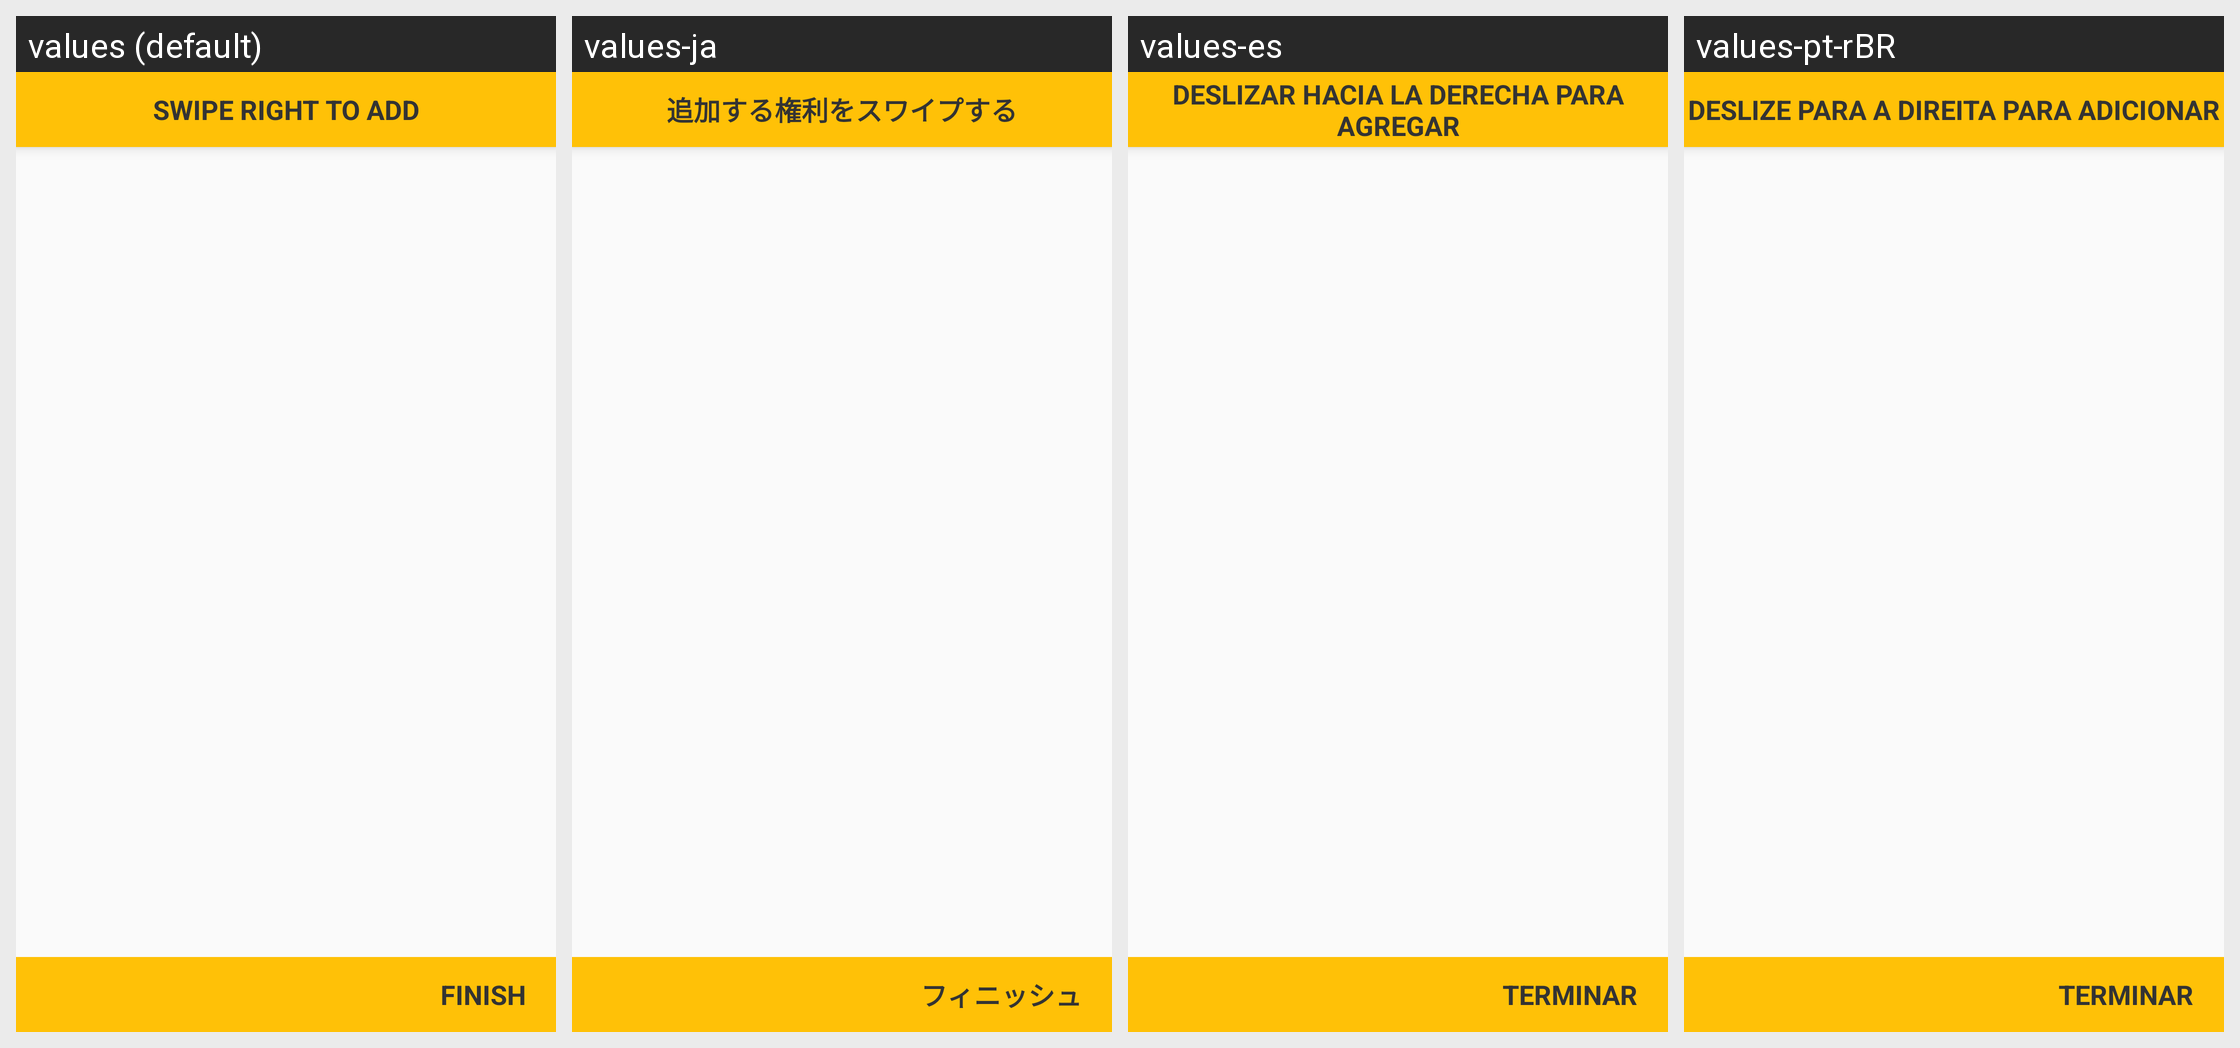

For this localized Android screen grid, give each drawn string resource with its value in every locale shown.
Android screen res/layout/fragment_playlist_add_tracks.xml rendered under 4 locales, left to right: values (default), values-ja, values-es, values-pt-rBR. Device: Nexus 5 (rendered at 1080×1920; each locale shown at half size, 540×960, under a caption strip naming it); theme AppTheme.
Other locales in the repository, not shown: values-ar, values-de, values-fr, values-hi-rIN, values-ko, values-ru.
Strings drawn on this screen, with the default value and each locale's value (text and hints the layout hard-codes, and strings that could not be matched under every locale, appear in the picture but are not listed):

right_swipe_to_add
  values: Swipe Right To Add
  values-ja: 追加する権利をスワイプする
  values-es: Deslizar hacia la derecha para agregar
  values-pt-rBR: Deslize para a direita para adicionar

finish
  values: Finish
  values-ja: フィニッシュ
  values-es: Terminar
  values-pt-rBR: Terminar
